Labelled photos from "data", an image-classification folder in kiranchaudhary18/crop-disease-identifier. The possible labels are: early blight, healthy.

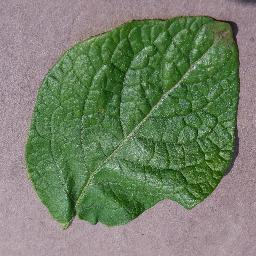
Label: healthy

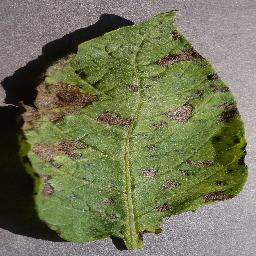
Label: early blight

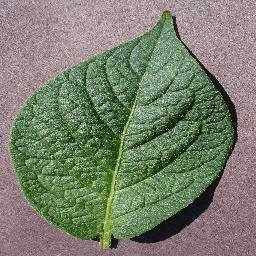
Label: healthy

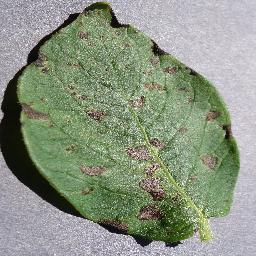
Label: early blight
